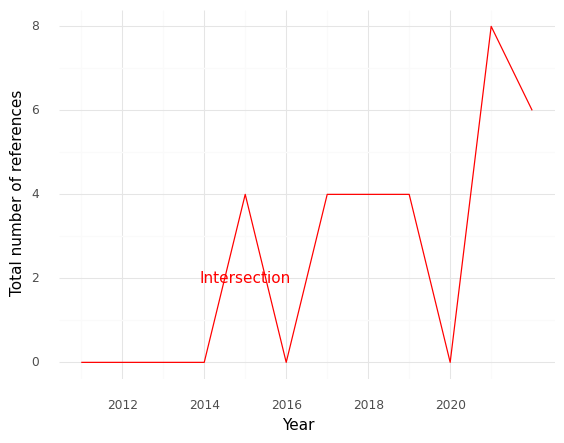

Data behind this chart, as committed beside it:
, Year, intersection
0, 2011, 0.0
1, 2012, 0.0
2, 2013, 0.0
3, 2014, 0.0
4, 2015, 4.0
5, 2016, 0.0
6, 2017, 4.0
7, 2018, 4.0
8, 2019, 4.0
9, 2020, 0.0
10, 2021, 8.0
11, 2022, 6.0
